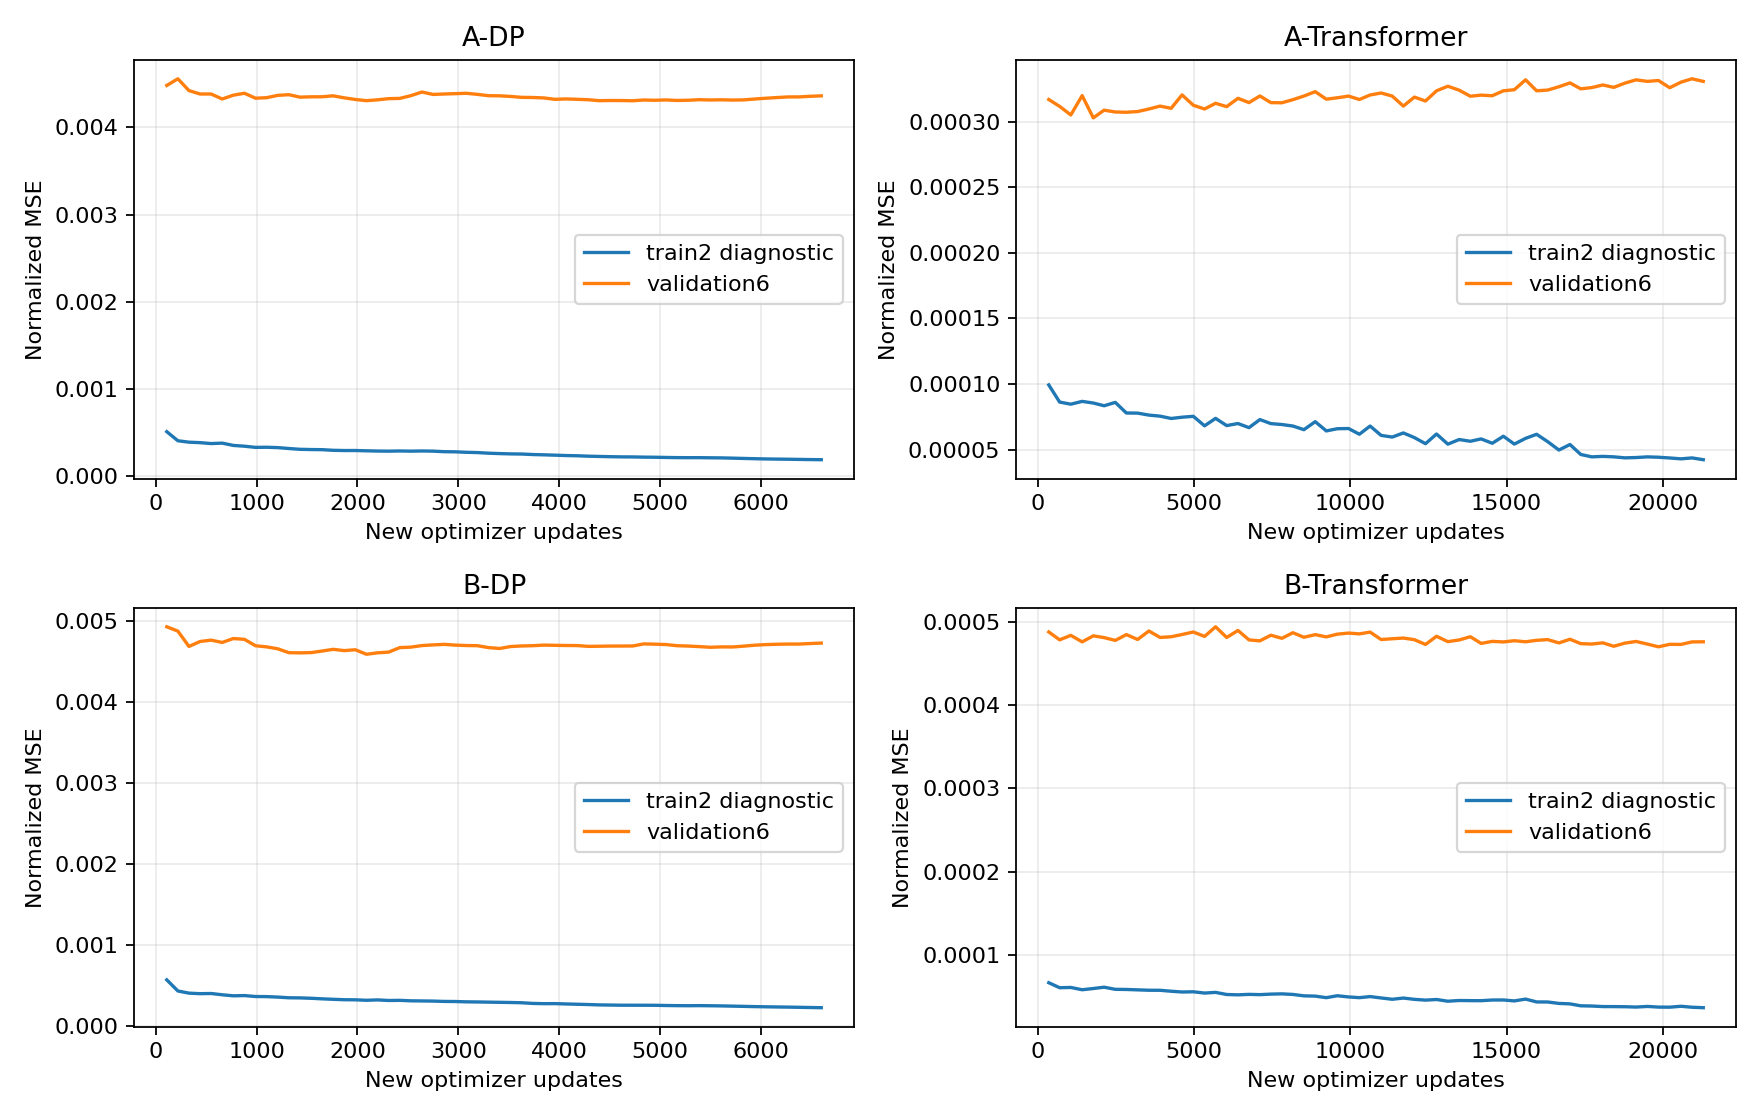

Data behind this chart, as committed beside it:
model, epoch, update, train, validation, eligible, minimum_tick_steps, learning_rates, training_objective
A-DP, 1, 110, 0.0005133, 0.004481, False, 1, [1.5e-05], 0.002335
A-DP, 2, 220, 0.0004092, 0.004558, False, 2, [1.5e-05], 0.001806
A-DP, 3, 330, 0.0003929, 0.004422, False, 3, [1.5e-05], 0.001591
A-DP, 4, 440, 0.0003874, 0.004383, False, 4, [1.5e-05], 0.001354
A-DP, 5, 550, 0.000377, 0.004383, False, 5, [1.5e-05], 0.001325
A-DP, 6, 660, 0.000382, 0.004326, False, 6, [1.5e-05], 0.001207
A-DP, 7, 770, 0.0003557, 0.00437, False, 7, [1.5e-05], 0.001141
A-DP, 8, 880, 0.0003468, 0.004392, False, 8, [1.5e-05], 0.001173
A-DP, 9, 990, 0.0003333, 0.004335, False, 9, [1.5e-05], 0.001105
A-DP, 10, 1100, 0.0003347, 0.004341, False, 10, [1.5e-05], 0.001044
A-DP, 11, 1210, 0.0003305, 0.004367, False, 11, [1.5e-05], 0.001001
A-DP, 12, 1320, 0.0003204, 0.004375, False, 12, [1.5e-05], 0.001018
A-DP, 13, 1430, 0.0003112, 0.004347, False, 13, [1.5e-05], 0.0009127
A-DP, 14, 1540, 0.0003084, 0.004351, False, 14, [1.5e-05], 0.0009121
A-DP, 15, 1650, 0.0003069, 0.004351, False, 15, [1.5e-05], 0.0009356
A-DP, 16, 1760, 0.0002998, 0.004362, False, 16, [1.5e-05], 0.0008718
A-DP, 17, 1870, 0.0002971, 0.004339, False, 17, [1.5e-05], 0.0009134
A-DP, 18, 1980, 0.0002974, 0.00432, False, 18, [1.5e-05], 0.0009343
A-DP, 19, 2090, 0.000294, 0.004307, False, 19, [1.5e-05], 0.0009729
A-DP, 20, 2200, 0.0002912, 0.004316, False, 20, [1.5e-05], 0.0009265
A-DP, 21, 2310, 0.0002899, 0.00433, False, 21, [1.5e-05], 0.0008174
A-DP, 22, 2420, 0.0002921, 0.004333, False, 22, [1.5e-05], 0.0008245
A-DP, 23, 2530, 0.0002901, 0.004364, False, 23, [1.5e-05], 0.001174
A-DP, 24, 2640, 0.000292, 0.004406, False, 24, [1.5e-05], 0.001083
A-DP, 25, 2750, 0.0002902, 0.004378, False, 25, [1.5e-05], 0.0008449
A-DP, 26, 2860, 0.000284, 0.004383, False, 26, [1.5e-05], 0.0007183
A-DP, 27, 2970, 0.0002823, 0.004387, False, 27, [1.5e-05], 0.0007282
A-DP, 28, 3080, 0.000277, 0.004391, False, 28, [1.5e-05], 0.0006751
A-DP, 29, 3190, 0.0002738, 0.004379, False, 29, [1.5e-05], 0.0006947
A-DP, 30, 3300, 0.0002667, 0.004364, False, 30, [1.5e-05], 0.0006515
A-DP, 31, 3410, 0.0002621, 0.004362, False, 31, [1.5e-05], 0.0006446
A-DP, 32, 3520, 0.0002587, 0.004355, False, 32, [1.5e-05], 0.0006941
A-DP, 33, 3630, 0.000257, 0.004345, False, 33, [1.5e-05], 0.0006771
A-DP, 34, 3740, 0.0002513, 0.004343, False, 34, [1.5e-05], 0.0006789
A-DP, 35, 3850, 0.0002478, 0.004338, False, 35, [1.5e-05], 0.0007538
A-DP, 36, 3960, 0.0002439, 0.004322, False, 36, [1.5e-05], 0.0007135
A-DP, 37, 4070, 0.0002398, 0.004327, False, 37, [1.5e-05], 0.0007703
A-DP, 38, 4180, 0.0002371, 0.004322, False, 38, [1.5e-05], 0.000677
A-DP, 39, 4290, 0.0002324, 0.004317, False, 39, [1.5e-05], 0.0006231
A-DP, 40, 4400, 0.0002294, 0.004306, False, 40, [1.5e-05], 0.0006315
A-DP, 41, 4510, 0.0002265, 0.004309, False, 41, [1.5e-05], 0.0006188
A-DP, 42, 4620, 0.0002244, 0.004308, False, 42, [1.5e-05], 0.0006464
A-DP, 43, 4730, 0.0002238, 0.004306, False, 43, [1.5e-05], 0.00071
A-DP, 44, 4840, 0.0002215, 0.004314, False, 44, [1.5e-05], 0.0006868
A-DP, 45, 4950, 0.0002203, 0.004311, False, 45, [1.5e-05], 0.0006696
A-DP, 46, 5060, 0.0002177, 0.004315, False, 46, [1.5e-05], 0.0006336
A-DP, 47, 5170, 0.000216, 0.004309, False, 47, [1.5e-05], 0.0006588
A-DP, 48, 5280, 0.0002152, 0.004311, False, 48, [1.5e-05], 0.0006437
A-DP, 49, 5390, 0.0002156, 0.004318, False, 49, [7.5e-06], 0.0005273
A-DP, 50, 5500, 0.0002139, 0.004315, True, 50, [7.5e-06], 0.0004044
A-DP, 51, 5610, 0.0002128, 0.004317, True, 51, [7.5e-06], 0.0003724
A-DP, 52, 5720, 0.0002099, 0.004314, True, 52, [7.5e-06], 0.0003534
A-DP, 53, 5830, 0.0002065, 0.004316, True, 53, [7.5e-06], 0.0003474
A-DP, 54, 5940, 0.0002034, 0.004326, True, 54, [7.5e-06], 0.0003399
A-DP, 55, 6050, 0.0002007, 0.004335, True, 55, [7.5e-06], 0.0003311
A-DP, 56, 6160, 0.0001988, 0.004342, True, 56, [7.5e-06], 0.0003328
A-DP, 57, 6270, 0.0001975, 0.004349, True, 57, [7.5e-06], 0.0003288
A-DP, 58, 6380, 0.0001954, 0.00435, True, 58, [7.5e-06], 0.0003247
A-DP, 59, 6490, 0.0001935, 0.004357, True, 59, [7.5e-06], 0.0003406
A-DP, 60, 6600, 0.000192, 0.004362, True, 60, [7.5e-06], 0.0003351
... 180 more rows
